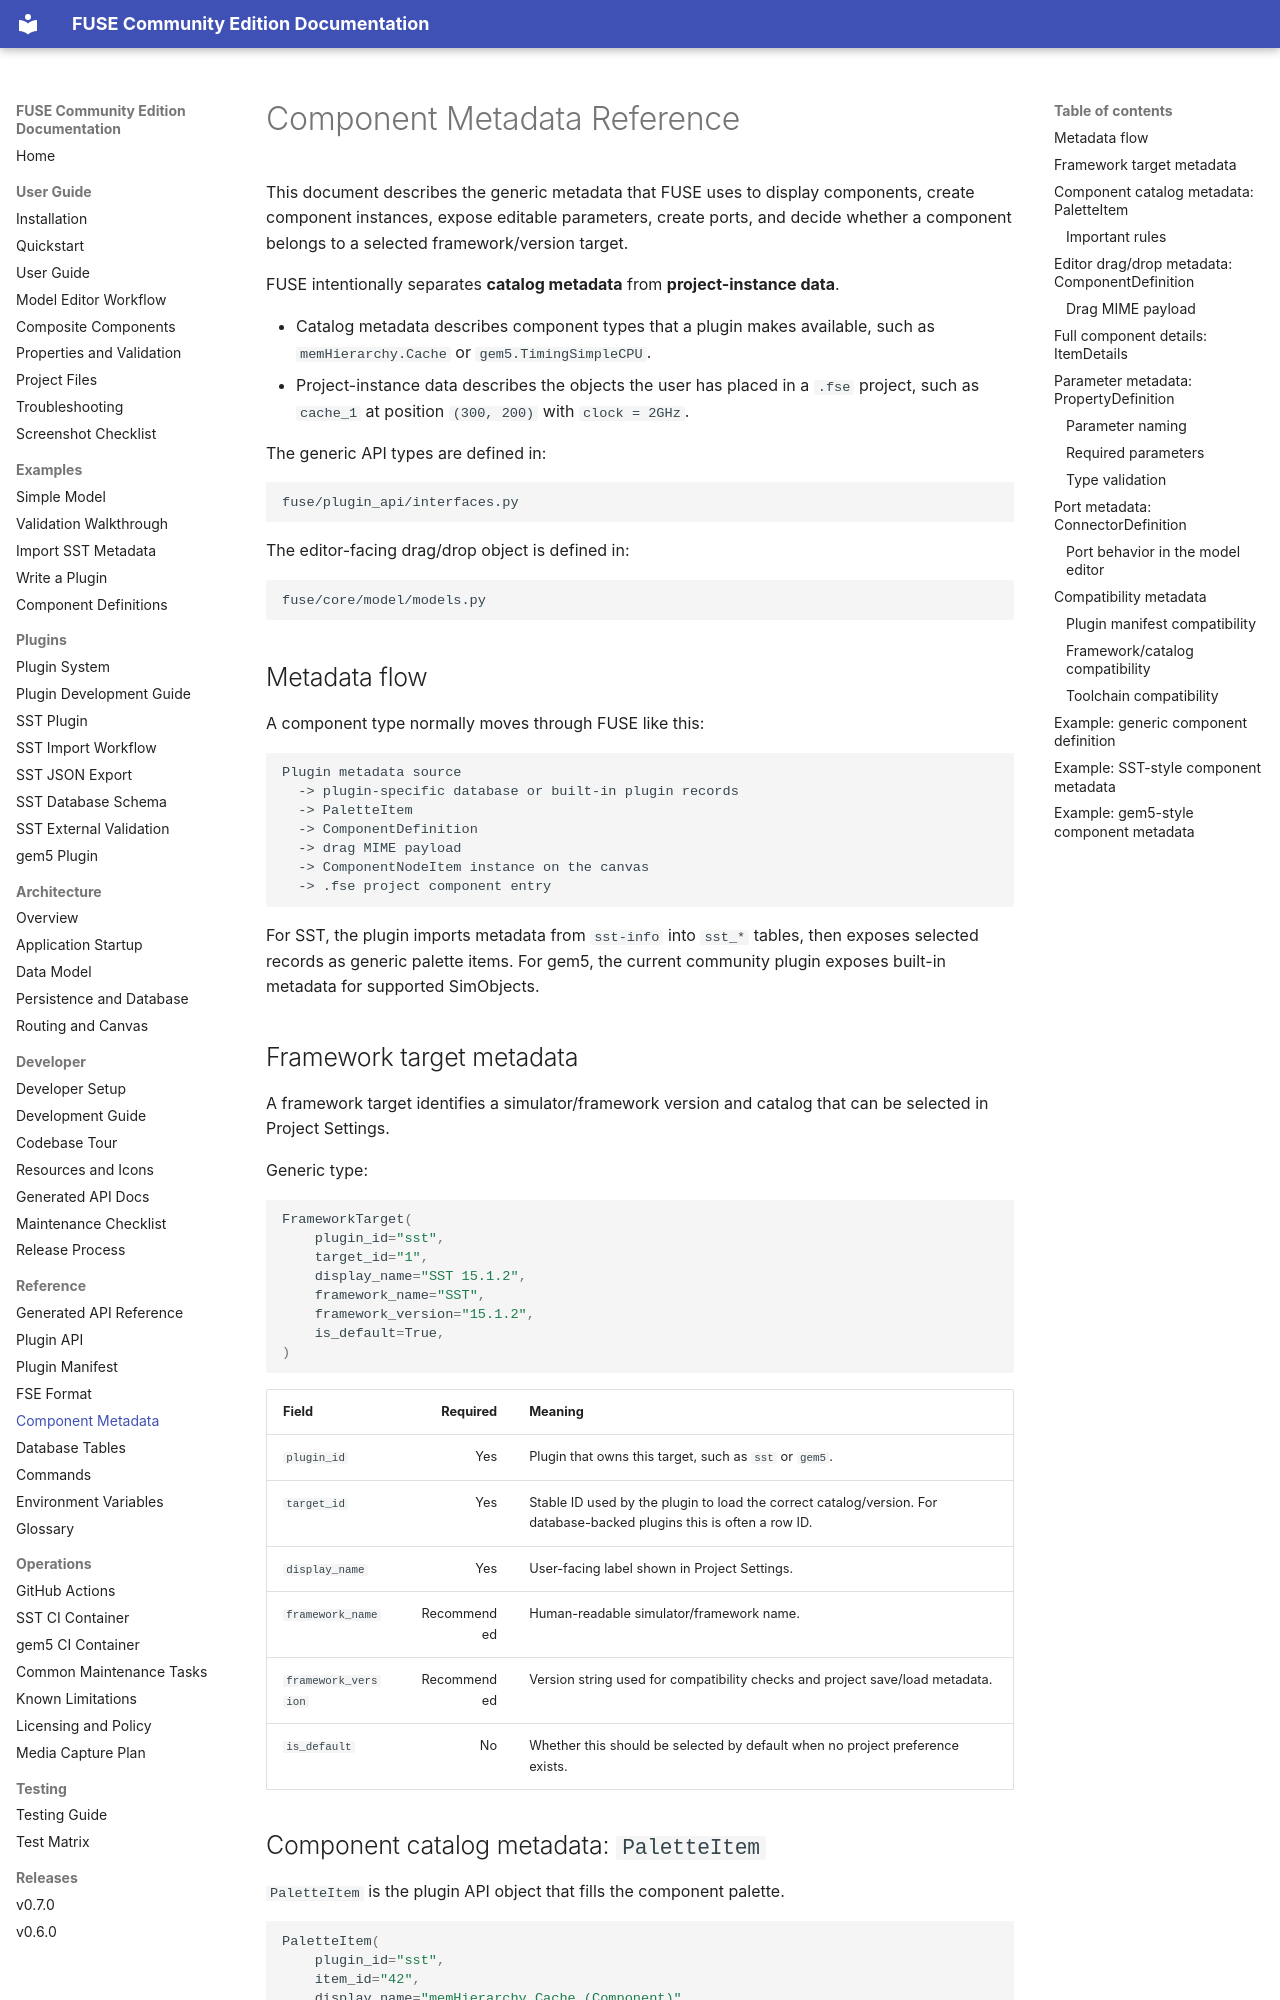

repository: PKBLabs/fuse · page: reference/component-metadata/index.html · generator: mkdocs

# Component Metadata Reference

This document describes the generic metadata that FUSE uses to display components, create component instances, expose editable parameters, create ports, and decide whether a component belongs to a selected framework/version target.

FUSE intentionally separates **catalog metadata** from **project-instance data**.

- Catalog metadata describes component types that a plugin makes available, such as `memHierarchy.Cache` or `gem5.TimingSimpleCPU`.
- Project-instance data describes the objects the user has placed in a `.fse` project, such as `cache_1` at position `(300, 200)` with `clock = 2GHz`.

The generic API types are defined in:

```text
fuse/plugin_api/interfaces.py
```

The editor-facing drag/drop object is defined in:

```text
fuse/core/model/models.py
```

## Metadata flow

A component type normally moves through FUSE like this:

```text
Plugin metadata source
  -> plugin-specific database or built-in plugin records
  -> PaletteItem
  -> ComponentDefinition
  -> drag MIME payload
  -> ComponentNodeItem instance on the canvas
  -> .fse project component entry
```

For SST, the plugin imports metadata from `sst-info` into `sst_*` tables, then exposes selected records as generic palette items. For gem5, the current community plugin exposes built-in metadata for supported SimObjects.

## Framework target metadata

A framework target identifies a simulator/framework version and catalog that can be selected in Project Settings.

Generic type:

```python
FrameworkTarget(
    plugin_id="sst",
    target_id="1",
    display_name="SST 15.1.2",
    framework_name="SST",
    framework_version="15.1.2",
    is_default=True,
)
```

| Field | Required | Meaning |
|---|---:|---|
| `plugin_id` | Yes | Plugin that owns this target, such as `sst` or `gem5`. |
| `target_id` | Yes | Stable ID used by the plugin to load the correct catalog/version. For database-backed plugins this is often a row ID. |
| `display_name` | Yes | User-facing label shown in Project Settings. |
| `framework_name` | Recommended | Human-readable simulator/framework name. |
| `framework_version` | Recommended | Version string used for compatibility checks and project save/load metadata. |
| `is_default` | No | Whether this should be selected by default when no project preference exists. |
